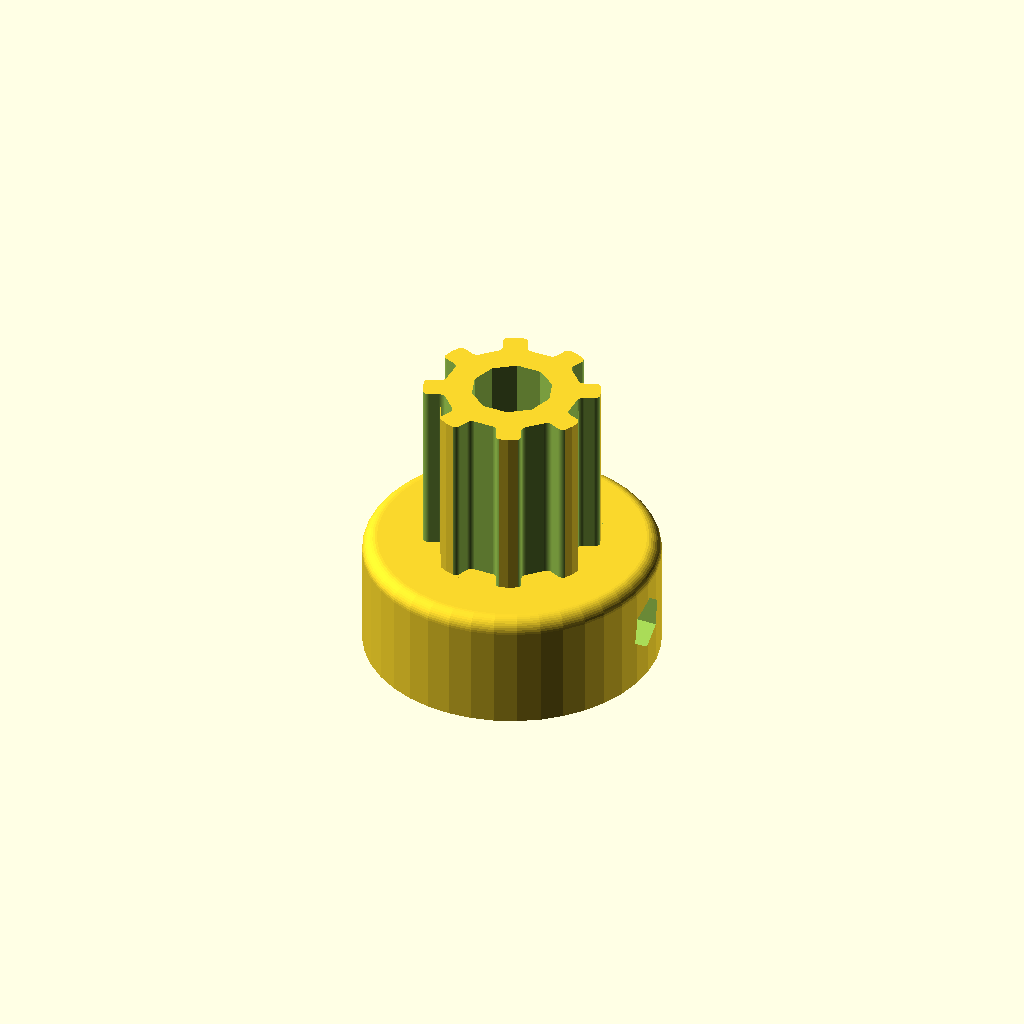
Cell 1: the model at its default parameters.
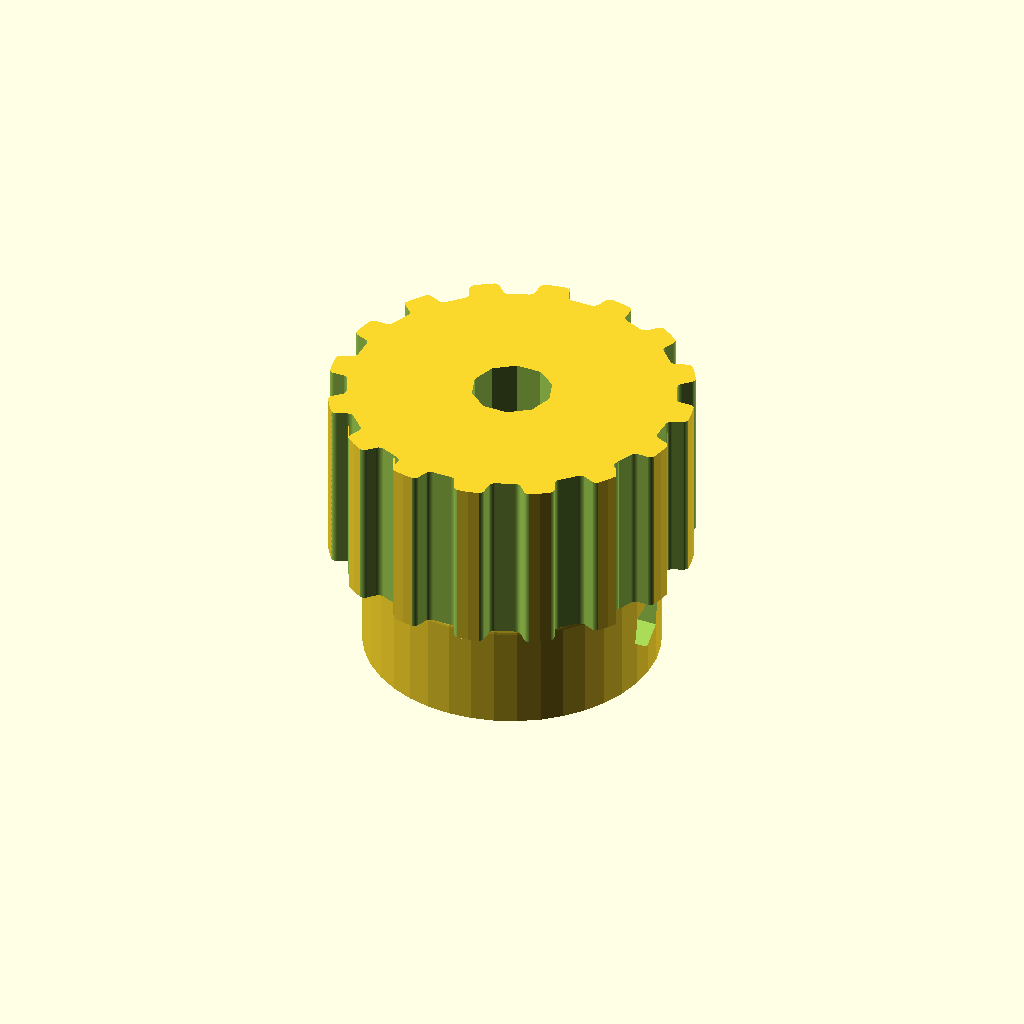
Cell 2: the same model with teeth = 16.
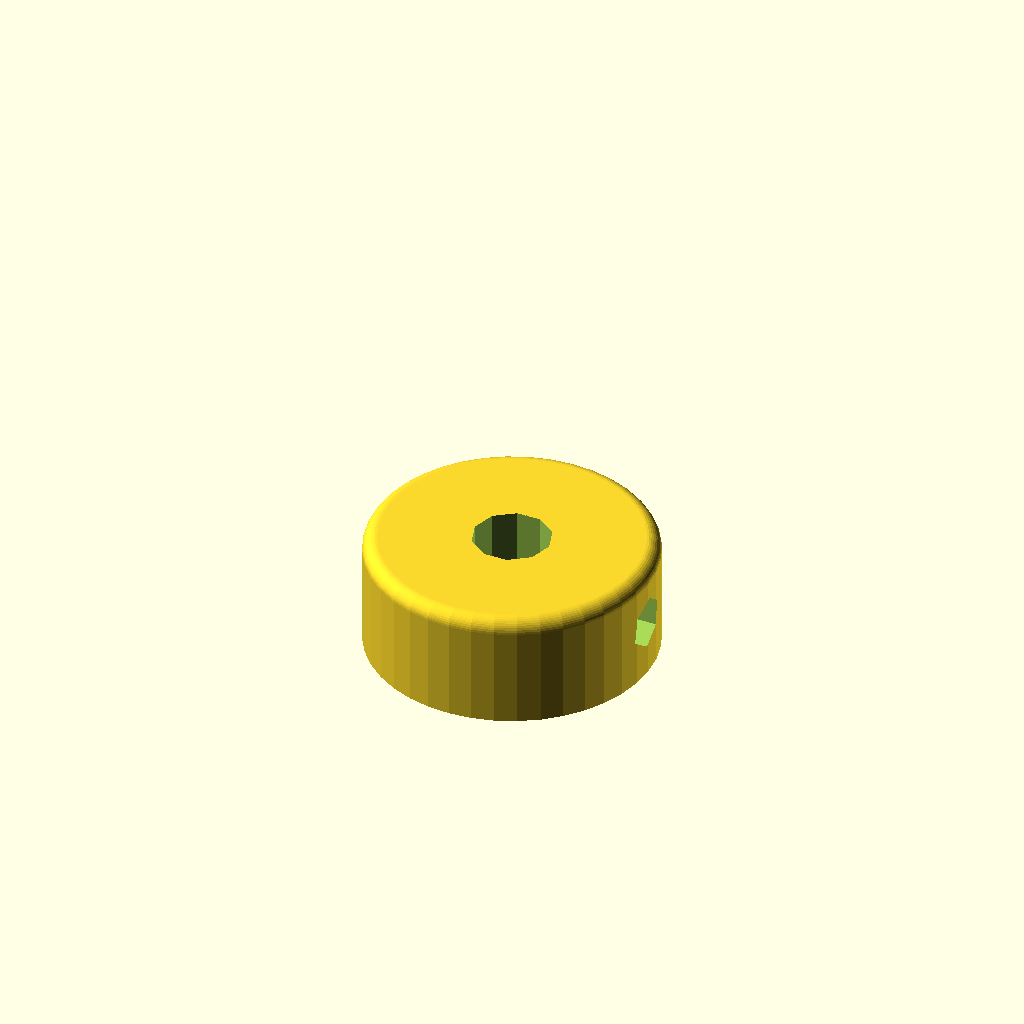
Cell 3: the same model with profile = 12.
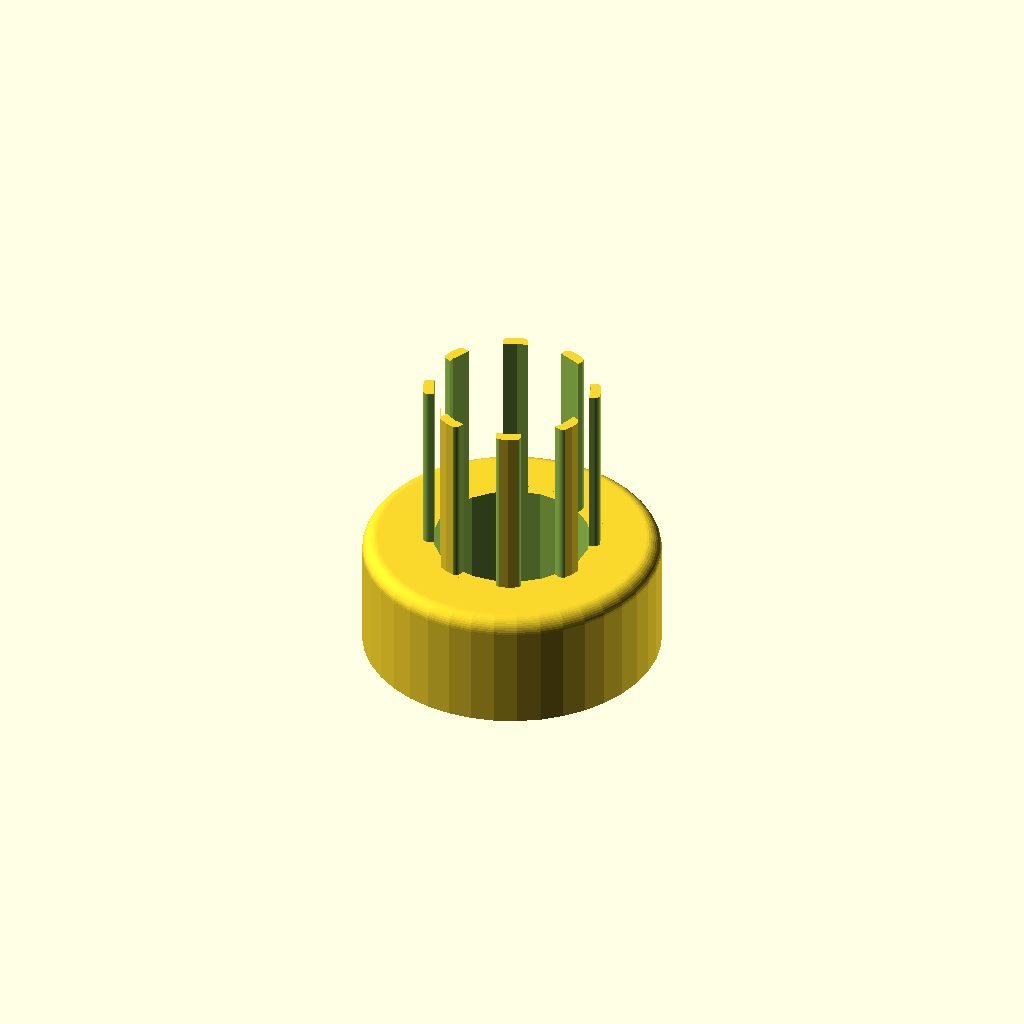
Cell 4: motor_shaft = 10.4 (everything else at default).
One fixed orthographic camera (rotation 55°, 0°, 25°; colour scheme Cornfield) for every cell.
The OpenSCAD source (source/Pulley_T-MXL-XL-HTD-GT2_N-tooth.scad):
// Parametric Pulley with multiple belt profiles
// by droftarts January 2012

// Based on pulleys by:
// http://www.thingiverse.com/thing:11256 by me!
// https://github.com/prusajr/PrusaMendel by Josef Prusa
// http://www.thingiverse.com/thing:3104 by GilesBathgate
// http://www.thingiverse.com/thing:2079 by nophead

// dxf tooth data from http://oem.cadregister.com/asp/PPOW_Entry.asp?company=915217&elementID=07807803/METRIC/URETH/WV0025/F
// pulley diameter checked and modelled from data at http://www.sdp-si.com/D265/HTML/D265T016.html

include <inc/functions.scad>

/**
 * @name Pulley
 * @category Printed
 * @using 1 x m3 nut, normal or nyloc
 * @using 1 x m3x10 set screw or 1 x m3x8 grub screw
 */


// tuneable constants

teeth = 8;			// Number of teeth, standard Mendel T5 belt = 8, gives Outside Diameter of 11.88mm
profile = 6;		// 1=MXL 2=40DP 3=XL 4=H 5=T2.5 6=T5 7=T10 8=AT5 9=HTD_3mm 10=HTD_5mm 11=HTD_8mm 12=GT2_2mm 13=GT2_3mm 14=GT2_5mm

motor_shaft = 5.2;	// NEMA17 motor shaft exact diameter = 5
m3_dia = 3.2;		// 3mm hole diameter
m3_nut_hex = 1;		// 1 for hex, 0 for square nut
m3_nut_flats = 5.7;	// normal M3 hex nut exact width = 5.5
m3_nut_depth = 2.7;	// normal M3 hex nut exact depth = 2.4, nyloc = 4

retainer = 0;		// Belt retainer above teeth, 0 = No, 1 = Yes
retainer_ht = 1.5;	// height of retainer flange over pulley, standard = 1.5
idler = 0;			// Belt retainer below teeth, 0 = No, 1 = Yes
idler_ht = 1.5;		// height of idler flange over pulley, standard = 1.5

pulley_t_ht = 12;	// length of toothed part of pulley, standard = 12
pulley_b_ht = 8;		// pulley base height, standard = 8. Set to same as idler_ht if you want an idler but no pulley.
pulley_b_dia = 20;	// pulley base diameter, standard = 20
no_of_nuts = 1;		// number of captive nuts required, standard = 1
nut_angle = 90;		// angle between nuts, standard = 90
nut_shaft_distance = 1.2;	// distance between inner face of nut and shaft, can be negative.


//	********************************
//	** Scaling tooth for good fit **
//	********************************
/*	To improve fit of belt to pulley, set the following constant. Decrease or increase by 0.1mm at a time. We are modelling the *BELT* tooth here, not the tooth on the pulley. Increasing the number will *decrease* the pulley tooth size. Increasing the tooth width will also scale proportionately the tooth depth, to maintain the shape of the tooth, and increase how far into the pulley the tooth is indented. Can be negative */

additional_tooth_width = 0.2; //mm

//	If you need more tooth depth than this provides, adjust the following constant. However, this will cause the shape of the tooth to change.

additional_tooth_depth = 0; //mm

// calculated constants

nut_elevation = pulley_b_ht/2;
m3_nut_points = 2*((m3_nut_flats/2)/cos(30)); // This is needed for the nut trap

// The following set the pulley diameter for a given number of teeth

MXL_pulley_dia = tooth_spacing (2.032,0.254);
40DP_pulley_dia = tooth_spacing (2.07264,0.1778);
XL_pulley_dia = tooth_spacing (5.08,0.254);
H_pulley_dia = tooth_spacing (9.525,0.381);
T2_5_pulley_dia = tooth_spaceing_curvefit (0.7467,0.796,1.026);
T5_pulley_dia = tooth_spaceing_curvefit (0.6523,1.591,1.064);
T10_pulley_dia = tooth_spacing (10,0.93);
AT5_pulley_dia = tooth_spaceing_curvefit (0.6523,1.591,1.064);
HTD_3mm_pulley_dia = tooth_spacing (3,0.381);
HTD_5mm_pulley_dia = tooth_spacing (5,0.5715);
HTD_8mm_pulley_dia = tooth_spacing (8,0.6858);
GT2_2mm_pulley_dia = tooth_spacing (2,0.254);
GT2_3mm_pulley_dia = tooth_spacing (3,0.381);
GT2_5mm_pulley_dia = tooth_spacing (5,0.5715);

// The following calls the pulley creation part, and passes the pulley diameter and tooth width to that module

if ( profile == 1 ) { pulley ( "MXL" , MXL_pulley_dia , 0.508 , 1.321 ); }
if ( profile == 2 ) { pulley ( "40 D.P." , 40DP_pulley_dia , 0.457 , 1.226 ); }
if ( profile == 3 ) { pulley ( "XL" , XL_pulley_dia , 1.27, 3.051 ); }
if ( profile == 4 ) { pulley ( "H" , H_pulley_dia ,1.905 , 5.359 ); }
if ( profile == 5 ) { pulley ( "T2.5" , T2_5_pulley_dia , 0.7 , 1.678 ); }
if ( profile == 6 ) { pulley ( "T5" , T5_pulley_dia , 1.19 , 3.264 ); }
if ( profile == 7 ) { pulley ( "T10" , T10_pulley_dia , 2.5 , 6.13 ); }
if ( profile == 8 ) { pulley ( "AT5" , AT5_pulley_dia , 1.19 , 4.268 ); }
if ( profile == 9 ) { pulley ( "HTD 3mm" , HTD_3mm_pulley_dia , 1.289 , 2.27 ); }
if ( profile == 10 ) { pulley ( "HTD 5mm" , HTD_5mm_pulley_dia , 2.199 , 3.781 ); }
if ( profile == 11 ) { pulley ( "HTD 8mm" , HTD_8mm_pulley_dia , 3.607 , 6.603 ); }
if ( profile == 12 ) { pulley ( "GT2 2mm" , GT2_2mm_pulley_dia , 0.764 , 1.494 ); }
if ( profile == 13 ) { pulley ( "GT2 3mm" , GT2_3mm_pulley_dia , 1.169 , 2.31 ); }
if ( profile == 14 ) { pulley ( "GT2 5mm" , GT2_5mm_pulley_dia , 1.969 , 3.952 ); }

// Functions

function tooth_spaceing_curvefit (b,c,d)
	= ((c * pow(teeth,d)) / (b + pow(teeth,d))) * teeth ;

function tooth_spacing(tooth_pitch,pitch_line_offset)
	= (2*((teeth*tooth_pitch)/(3.14159265*2)-pitch_line_offset)) ;

// Main Module

module pulley( belt_type , pulley_OD , tooth_depth , tooth_width )
	{
	echo (str("Belt type = ",belt_type,"; Number of teeth = ",teeth,"; Pulley Outside Diameter = ",pulley_OD,"mm "));
	tooth_distance_from_centre = sqrt( pow(pulley_OD/2,2) - pow((tooth_width+additional_tooth_width)/2,2));
	tooth_width_scale = (tooth_width + additional_tooth_width ) / tooth_width;
	tooth_depth_scale = ((tooth_depth + additional_tooth_depth ) / tooth_depth) ;


//	************************************************************************
//	*** uncomment the following line if pulley is wider than puller base ***
//	************************************************************************

//	translate ([0,0, pulley_b_ht + pulley_t_ht + retainer_ht ]) rotate ([0,180,0])

	difference()
	 {	 
		union()
		{
			//base
	
			if ( pulley_b_ht < 2 ) { echo ("CAN'T DRAW PULLEY BASE, HEIGHT LESS THAN 2!!!"); } else {
				rotate_extrude($fn=pulley_b_dia*2)
				{
						square([pulley_b_dia/2-1,pulley_b_ht]);
						square([pulley_b_dia/2,pulley_b_ht-1]);
						translate([pulley_b_dia/2-1,pulley_b_ht-1]) circle(1);
				}
			}
	
		difference()
			{
			//shaft - diameter is outside diameter of pulley
			
			translate([0,0,pulley_b_ht]) 
			rotate ([0,0,360/(teeth*4)]) 
			cylinder(r=pulley_OD/2,h=pulley_t_ht, $fn=teeth*4);
	
			//teeth - cut out of shaft
		
			for(i=[1:teeth]) 
			rotate([0,0,i*(360/teeth)])
			translate([0,-tooth_distance_from_centre,pulley_b_ht -1]) 
			scale ([ tooth_width_scale , tooth_depth_scale , 1 ]) 
			{
			if ( profile == 1 ) { MXL();}
			if ( profile == 2 ) { 40DP();}
			if ( profile == 3 ) { XL();}
			if ( profile == 4 ) { H();}
			if ( profile == 5 ) { T2_5();}
			if ( profile == 6 ) { T5();}
			if ( profile == 7 ) { T10();}
			if ( profile == 8 ) { AT5();}
			if ( profile == 9 ) { HTD_3mm();}
			if ( profile == 10 ) { HTD_5mm();}
			if ( profile == 11 ) { HTD_8mm();}
			if ( profile == 12 ) { GT2_2mm();}
			if ( profile == 13 ) { GT2_3mm();}
			if ( profile == 14 ) { GT2_5mm();}
			}

			}
			
		//belt retainer / idler
		if ( retainer > 0 ) {translate ([0,0, pulley_b_ht + pulley_t_ht ]) 
		rotate_extrude($fn=teeth*4)  
		polygon([[0,0],[pulley_OD/2,0],[pulley_OD/2 + retainer_ht , retainer_ht],[0 , retainer_ht],[0,0]]);}
		
		if ( idler > 0 ) {translate ([0,0, pulley_b_ht - idler_ht ]) 
		rotate_extrude($fn=teeth*4)  
		polygon([[0,0],[pulley_OD/2 + idler_ht,0],[pulley_OD/2 , idler_ht],[0 , idler_ht],[0,0]]);}
	
		}
	   
		//hole for motor shaft
		translate([0,0,-1]) polyhole(d=motor_shaft, h=pulley_b_ht + pulley_t_ht + retainer_ht + 2);
				
		//captive nut and grub screw holes
	
		if ( pulley_b_ht < m3_nut_flats ) { echo ("CAN'T DRAW CAPTIVE NUTS, HEIGHT LESS THAN NUT DIAMETER!!!"); } else {
		if ( (pulley_b_dia - motor_shaft)/2 < m3_nut_depth + 3 ) { echo ("CAN'T DRAW CAPTIVE NUTS, DIAMETER TOO SMALL FOR NUT DEPTH!!!"); } else {
	
			for(j=[1:no_of_nuts]) rotate([0,0,j*nut_angle])
			translate([0,0,nut_elevation])rotate([90,0,0])
	
			union()
			{
				//entrance
				translate([0,-pulley_b_ht/4-0.5,motor_shaft/2+m3_nut_depth/2+nut_shaft_distance]) cube([m3_nut_flats,pulley_b_ht/2+1,m3_nut_depth+0.5],center=true);
	
				//nut
				if ( m3_nut_hex > 0 )
					{
						// hex nut
						translate([0,0.25,motor_shaft/2+m3_nut_depth/2+nut_shaft_distance]) rotate([0,0,30]) cylinder(r=m3_nut_points/2,h=m3_nut_depth+0.5,center=true,$fn=6);
					} else {
						// square nut
						translate([0,0.25,motor_shaft/2+m3_nut_depth/2+nut_shaft_distance]) cube([m3_nut_flats,m3_nut_flats,m3_nut_depth],center=true);
					}
	
				//grub screw hole
				rotate([0,0,22.5]) polyhole(d=m3_dia,h=pulley_b_dia/2+1);
			}
		}}
	 }
	   
	}


// Tooth profile modules

module MXL()
	{
	linear_extrude(height=pulley_t_ht+2) polygon([[-0.660421,-0.5],[-0.660421,0],[-0.621898,0.006033],[-0.587714,0.023037],[-0.560056,0.049424],[-0.541182,0.083609],[-0.417357,0.424392],[-0.398413,0.458752],[-0.370649,0.48514],[-0.336324,0.502074],[-0.297744,0.508035],[0.297744,0.508035],[0.336268,0.502074],[0.370452,0.48514],[0.39811,0.458752],[0.416983,0.424392],[0.540808,0.083609],[0.559752,0.049424],[0.587516,0.023037],[0.621841,0.006033],[0.660421,0],[0.660421,-0.5]]);
	}

module 40DP()
	{
	linear_extrude(height=pulley_t_ht+2) polygon([[-0.612775,-0.5],[-0.612775,0],[-0.574719,0.010187],[-0.546453,0.0381],[-0.355953,0.3683],[-0.327604,0.405408],[-0.291086,0.433388],[-0.248548,0.451049],[-0.202142,0.4572],[0.202494,0.4572],[0.248653,0.451049],[0.291042,0.433388],[0.327609,0.405408],[0.356306,0.3683],[0.546806,0.0381],[0.574499,0.010187],[0.612775,0],[0.612775,-0.5]]);
	}

module XL()
	{
	linear_extrude(height=pulley_t_ht+2) polygon([[-1.525411,-1],[-1.525411,0],[-1.41777,0.015495],[-1.320712,0.059664],[-1.239661,0.129034],[-1.180042,0.220133],[-0.793044,1.050219],[-0.733574,1.141021],[-0.652507,1.210425],[-0.555366,1.254759],[-0.447675,1.270353],[0.447675,1.270353],[0.555366,1.254759],[0.652507,1.210425],[0.733574,1.141021],[0.793044,1.050219],[1.180042,0.220133],[1.239711,0.129034],[1.320844,0.059664],[1.417919,0.015495],[1.525411,0],[1.525411,-1]]);
	}

module H()
	{
	linear_extrude(height=pulley_t_ht+2) polygon([[-2.6797,-1],[-2.6797,0],[-2.600907,0.006138],[-2.525342,0.024024],[-2.45412,0.052881],[-2.388351,0.091909],[-2.329145,0.140328],[-2.277614,0.197358],[-2.234875,0.262205],[-2.202032,0.334091],[-1.75224,1.57093],[-1.719538,1.642815],[-1.676883,1.707663],[-1.62542,1.764693],[-1.566256,1.813112],[-1.500512,1.85214],[-1.4293,1.880997],[-1.353742,1.898883],[-1.274949,1.905021],[1.275281,1.905021],[1.354056,1.898883],[1.429576,1.880997],[1.500731,1.85214],[1.566411,1.813112],[1.625508,1.764693],[1.676919,1.707663],[1.719531,1.642815],[1.752233,1.57093],[2.20273,0.334091],[2.235433,0.262205],[2.278045,0.197358],[2.329455,0.140328],[2.388553,0.091909],[2.454233,0.052881],[2.525384,0.024024],[2.600904,0.006138],[2.6797,0],[2.6797,-1]]);
	}

module T2_5()
	{
	linear_extrude(height=pulley_t_ht+2) polygon([[-0.839258,-0.5],[-0.839258,0],[-0.770246,0.021652],[-0.726369,0.079022],[-0.529167,0.620889],[-0.485025,0.67826],[-0.416278,0.699911],[0.416278,0.699911],[0.484849,0.67826],[0.528814,0.620889],[0.726369,0.079022],[0.770114,0.021652],[0.839258,0],[0.839258,-0.5]]);
	}

module T5()
	{
	linear_extrude(height=pulley_t_ht+2) polygon([[-1.632126,-0.5],[-1.632126,0],[-1.568549,0.004939],[-1.507539,0.019367],[-1.450023,0.042686],[-1.396912,0.074224],[-1.349125,0.113379],[-1.307581,0.159508],[-1.273186,0.211991],[-1.246868,0.270192],[-1.009802,0.920362],[-0.983414,0.978433],[-0.949018,1.030788],[-0.907524,1.076798],[-0.859829,1.115847],[-0.80682,1.147314],[-0.749402,1.170562],[-0.688471,1.184956],[-0.624921,1.189895],[0.624971,1.189895],[0.688622,1.184956],[0.749607,1.170562],[0.807043,1.147314],[0.860055,1.115847],[0.907754,1.076798],[0.949269,1.030788],[0.9837,0.978433],[1.010193,0.920362],[1.246907,0.270192],[1.273295,0.211991],[1.307726,0.159508],[1.349276,0.113379],[1.397039,0.074224],[1.450111,0.042686],[1.507589,0.019367],[1.568563,0.004939],[1.632126,0],[1.632126,-0.5]]);
	}

module T10()
	{
	linear_extrude(height=pulley_t_ht+2) polygon([[-3.06511,-1],[-3.06511,0],[-2.971998,0.007239],[-2.882718,0.028344],[-2.79859,0.062396],[-2.720931,0.108479],[-2.651061,0.165675],[-2.590298,0.233065],[-2.539962,0.309732],[-2.501371,0.394759],[-1.879071,2.105025],[-1.840363,2.190052],[-1.789939,2.266719],[-1.729114,2.334109],[-1.659202,2.391304],[-1.581518,2.437387],[-1.497376,2.47144],[-1.408092,2.492545],[-1.314979,2.499784],[1.314979,2.499784],[1.408091,2.492545],[1.497371,2.47144],[1.581499,2.437387],[1.659158,2.391304],[1.729028,2.334109],[1.789791,2.266719],[1.840127,2.190052],[1.878718,2.105025],[2.501018,0.394759],[2.539726,0.309732],[2.59015,0.233065],[2.650975,0.165675],[2.720887,0.108479],[2.798571,0.062396],[2.882713,0.028344],[2.971997,0.007239],[3.06511,0],[3.06511,-1]]);
	}

module AT5()
	{
	linear_extrude(height=pulley_t_ht+2) polygon([[-2.134129,-0.75],[-2.134129,0],[-2.058023,0.005488],[-1.984595,0.021547],[-1.914806,0.047569],[-1.849614,0.082947],[-1.789978,0.127073],[-1.736857,0.179338],[-1.691211,0.239136],[-1.653999,0.305859],[-1.349199,0.959203],[-1.286933,1.054635],[-1.201914,1.127346],[-1.099961,1.173664],[-0.986896,1.18992],[0.986543,1.18992],[1.099614,1.173664],[1.201605,1.127346],[1.286729,1.054635],[1.349199,0.959203],[1.653646,0.305859],[1.690859,0.239136],[1.73651,0.179338],[1.789644,0.127073],[1.849305,0.082947],[1.914539,0.047569],[1.984392,0.021547],[2.057906,0.005488],[2.134129,0],[2.134129,-0.75]]);
	}

module HTD_3mm()
	{
	linear_extrude(height=pulley_t_ht+2) polygon([[-1.135062,-0.5],[-1.135062,0],[-1.048323,0.015484],[-0.974284,0.058517],[-0.919162,0.123974],[-0.889176,0.206728],[-0.81721,0.579614],[-0.800806,0.653232],[-0.778384,0.72416],[-0.750244,0.792137],[-0.716685,0.856903],[-0.678005,0.918199],[-0.634505,0.975764],[-0.586483,1.029338],[-0.534238,1.078662],[-0.47807,1.123476],[-0.418278,1.16352],[-0.355162,1.198533],[-0.289019,1.228257],[-0.22015,1.25243],[-0.148854,1.270793],[-0.07543,1.283087],[-0.000176,1.28905],[0.075081,1.283145],[0.148515,1.270895],[0.219827,1.252561],[0.288716,1.228406],[0.354879,1.19869],[0.418018,1.163675],[0.477831,1.123623],[0.534017,1.078795],[0.586276,1.029452],[0.634307,0.975857],[0.677809,0.91827],[0.716481,0.856953],[0.750022,0.792167],[0.778133,0.724174],[0.800511,0.653236],[0.816857,0.579614],[0.888471,0.206728],[0.919014,0.123974],[0.974328,0.058517],[1.048362,0.015484],[1.135062,0],[1.135062,-0.5]]);
	}

module HTD_5mm()
	{
	linear_extrude(height=pulley_t_ht+2) polygon([[-1.89036,-0.75],[-1.89036,0],[-1.741168,0.02669],[-1.61387,0.100806],[-1.518984,0.21342],[-1.467026,0.3556],[-1.427162,0.960967],[-1.398568,1.089602],[-1.359437,1.213531],[-1.310296,1.332296],[-1.251672,1.445441],[-1.184092,1.552509],[-1.108081,1.653042],[-1.024167,1.746585],[-0.932877,1.832681],[-0.834736,1.910872],[-0.730271,1.980701],[-0.62001,2.041713],[-0.504478,2.09345],[-0.384202,2.135455],[-0.259708,2.167271],[-0.131524,2.188443],[-0.000176,2.198511],[0.131296,2.188504],[0.259588,2.167387],[0.384174,2.135616],[0.504527,2.093648],[0.620123,2.04194],[0.730433,1.980949],[0.834934,1.911132],[0.933097,1.832945],[1.024398,1.746846],[1.108311,1.653291],[1.184308,1.552736],[1.251865,1.445639],[1.310455,1.332457],[1.359552,1.213647],[1.39863,1.089664],[1.427162,0.960967],[1.467026,0.3556],[1.518984,0.21342],[1.61387,0.100806],[1.741168,0.02669],[1.89036,0],[1.89036,-0.75]]);
	}

module HTD_8mm()
	{
	linear_extrude(height=pulley_t_ht+2) polygon([[-3.301471,-1],[-3.301471,0],[-3.16611,0.012093],[-3.038062,0.047068],[-2.919646,0.10297],[-2.813182,0.177844],[-2.720989,0.269734],[-2.645387,0.376684],[-2.588694,0.496739],[-2.553229,0.627944],[-2.460801,1.470025],[-2.411413,1.691917],[-2.343887,1.905691],[-2.259126,2.110563],[-2.158035,2.30575],[-2.041518,2.490467],[-1.910478,2.66393],[-1.76582,2.825356],[-1.608446,2.973961],[-1.439261,3.10896],[-1.259169,3.22957],[-1.069074,3.335006],[-0.869878,3.424485],[-0.662487,3.497224],[-0.447804,3.552437],[-0.226732,3.589341],[-0.000176,3.607153],[0.226511,3.589461],[0.447712,3.552654],[0.66252,3.497516],[0.870027,3.424833],[1.069329,3.33539],[1.259517,3.229973],[1.439687,3.109367],[1.608931,2.974358],[1.766344,2.825731],[1.911018,2.664271],[2.042047,2.490765],[2.158526,2.305998],[2.259547,2.110755],[2.344204,1.905821],[2.411591,1.691983],[2.460801,1.470025],[2.553229,0.627944],[2.588592,0.496739],[2.645238,0.376684],[2.720834,0.269734],[2.81305,0.177844],[2.919553,0.10297],[3.038012,0.047068],[3.166095,0.012093],[3.301471,0],[3.301471,-1]]);
	}

module GT2_2mm()
	{
	linear_extrude(height=pulley_t_ht+2) polygon([[0.747183,-0.5],[0.747183,0],[0.647876,0.037218],[0.598311,0.130528],[0.578556,0.238423],[0.547158,0.343077],[0.504649,0.443762],[0.451556,0.53975],[0.358229,0.636924],[0.2484,0.707276],[0.127259,0.750044],[0,0.76447],[-0.127259,0.750044],[-0.2484,0.707276],[-0.358229,0.636924],[-0.451556,0.53975],[-0.504797,0.443762],[-0.547291,0.343077],[-0.578605,0.238423],[-0.598311,0.130528],[-0.648009,0.037218],[-0.747183,0],[-0.747183,-0.5]]);
	}

module GT2_3mm()
	{
	linear_extrude(height=pulley_t_ht+2) polygon([[-1.155171,-0.5],[-1.155171,0],[-1.065317,0.016448],[-0.989057,0.062001],[-0.93297,0.130969],[-0.90364,0.217664],[-0.863705,0.408181],[-0.800056,0.591388],[-0.713587,0.765004],[-0.60519,0.926747],[-0.469751,1.032548],[-0.320719,1.108119],[-0.162625,1.153462],[0,1.168577],[0.162625,1.153462],[0.320719,1.108119],[0.469751,1.032548],[0.60519,0.926747],[0.713587,0.765004],[0.800056,0.591388],[0.863705,0.408181],[0.90364,0.217664],[0.932921,0.130969],[0.988924,0.062001],[1.065168,0.016448],[1.155171,0],[1.155171,-0.5]]);
	}

module GT2_5mm()
	{
	linear_extrude(height=pulley_t_ht+2) polygon([[-1.975908,-0.75],[-1.975908,0],[-1.797959,0.03212],[-1.646634,0.121224],[-1.534534,0.256431],[-1.474258,0.426861],[-1.446911,0.570808],[-1.411774,0.712722],[-1.368964,0.852287],[-1.318597,0.989189],[-1.260788,1.123115],[-1.195654,1.25375],[-1.12331,1.380781],[-1.043869,1.503892],[-0.935264,1.612278],[-0.817959,1.706414],[-0.693181,1.786237],[-0.562151,1.851687],[-0.426095,1.9027],[-0.286235,1.939214],[-0.143795,1.961168],[0,1.9685],[0.143796,1.961168],[0.286235,1.939214],[0.426095,1.9027],[0.562151,1.851687],[0.693181,1.786237],[0.817959,1.706414],[0.935263,1.612278],[1.043869,1.503892],[1.123207,1.380781],[1.195509,1.25375],[1.26065,1.123115],[1.318507,0.989189],[1.368956,0.852287],[1.411872,0.712722],[1.447132,0.570808],[1.474611,0.426861],[1.534583,0.256431],[1.646678,0.121223],[1.798064,0.03212],[1.975908,0],[1.975908,-0.75]]);
	}
Customizer parameters (derived from the source; name, type, default, range or options):
teeth: number, default 8
profile: number, default 6
motor_shaft: number, default 5.2
m3_dia: number, default 3.2
m3_nut_hex: number, default 1
m3_nut_flats: number, default 5.7
m3_nut_depth: number, default 2.7
retainer: number, default 0
retainer_ht: number, default 1.5
idler: number, default 0
idler_ht: number, default 1.5
pulley_t_ht: number, default 12
pulley_b_ht: number, default 8
pulley_b_dia: number, default 20
no_of_nuts: number, default 1
nut_angle: number, default 90
nut_shaft_distance: number, default 1.2
additional_tooth_width: number, default 0.2
additional_tooth_depth: number, default 0
